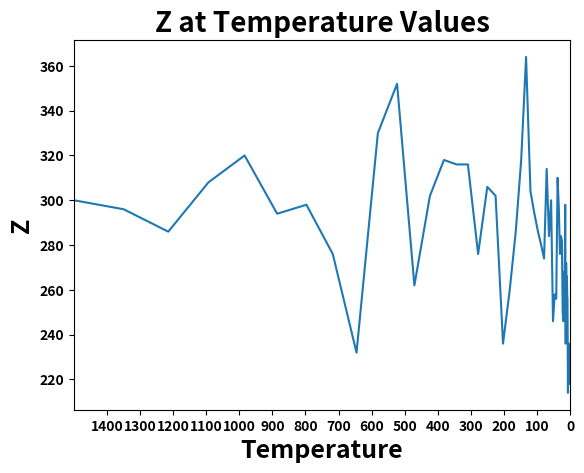

Python code for this plot:
import numpy as np
from matplotlib import pyplot as plt
import pandas as pd

Dist = pd.DataFrame([[0, 1, 2, 3, 1, 2, 3, 4], [1, 0, 1, 2, 2, 1, 2, 3], [2, 1, 0, 1, 3, 2, 1, 2],
                     [3, 2, 1, 0, 4, 3, 2, 1], [1, 2, 3, 4, 0,
                                                1, 2, 3], [2, 1, 2, 3, 1, 0, 1, 2],
                     [3, 2, 1, 2, 2, 1, 0, 1], [4, 3, 2, 1, 3, 2, 1, 0]],
                    columns=["A", "B", "C", "D", "E", "F", "G", "H"],
                    index=["A", "B", "C", "D", "E", "F", "G", "H"])

Flow = pd.DataFrame([[0, 5, 2, 4, 1, 0, 0, 6], [5, 0, 3, 0, 2, 2, 2, 0], [2, 3, 0, 0, 0, 0, 0, 5],
                     [4, 0, 0, 0, 5, 2, 2, 10], [1, 2, 0, 5, 0,
                                                 10, 0, 0], [0, 2, 0, 2, 10, 0, 5, 1],
                     [0, 2, 0, 2, 0, 5, 0, 10], [6, 0, 5, 10, 0, 1, 10, 0]],
                    columns=["A", "B", "C", "D", "E", "F", "G", "H"],
                    index=["A", "B", "C", "D", "E", "F", "G", "H"])

T0 = 1500
Temperature = T0
temp_for_plot = T0
M = 250
N = 20
alpha = 0.9

initialSolution = ["B", "D", "A", "E", "C", "F", "G", "H"]
temp = []
obj_val = []


def objectiveValue(array):
    df = Dist.reindex(columns=array, index=array)
    arr = np.array(df)
    start = pd.DataFrame(arr*Flow)
    objarr = np.array(start)
    obj = sum(sum(objarr))
    return obj


def tempatureFormula(neighbor, current):
    return 1/(np.exp((neighbor - current)/Temperature))


def isObjBetter(neighbor, current):
    return obj_val_neighbor <= obj_val_current


def acceptNeighbor(neighbor, current):
    if (isObjBetter(neighbor, current)):
        return True
    rand_threshold = np.random.rand()
    if rand_threshold <= tempatureFormula(neighbor, current):
        return True
    return False


def generateNeighbor(current):
    """
    2-swap
    """
    ran_1 = np.random.randint(0, len(current))
    ran_2 = np.random.randint(0, len(current))
    while ran_1 == ran_2:
        ran_2 = np.random.randint(0, len(current))
    neighbor = current.copy()
    tmp = neighbor[ran_1]
    neighbor[ran_1] = neighbor[ran_2]
    neighbor[ran_2] = tmp
    return neighbor


def printSolution():
    print('Solution = =', current)
    print('obj = %0.3f' % obj_val_current)


current = ["B", "D", "A", "E", "C", "F", "G", "H"]
obj_val_current = objectiveValue(current)

for i in range(M):

    for j in range(N):

        # search the neighbor
        neighbor = generateNeighbor(current)

        obj_val_neighbor = objectiveValue(neighbor)
        obj_val_current = objectiveValue(current)

        if (acceptNeighbor(obj_val_neighbor, obj_val_current)):
            current = neighbor

    temp.append(Temperature)
    obj_val.append(obj_val_current)
    Temperature = alpha*Temperature


printSolution()

plt.plot(temp, obj_val)
plt.title("Z at Temperature Values", fontsize=20, fontweight='bold')
plt.xlabel("Temperature", fontsize=18, fontweight='bold')
plt.ylabel("Z", fontsize=18, fontweight='bold')

plt.xlim(temp_for_plot, 0)
plt.xticks(np.arange(min(temp), max(temp), 100), fontweight='bold')
plt.yticks(fontweight='bold')
plt.show()
